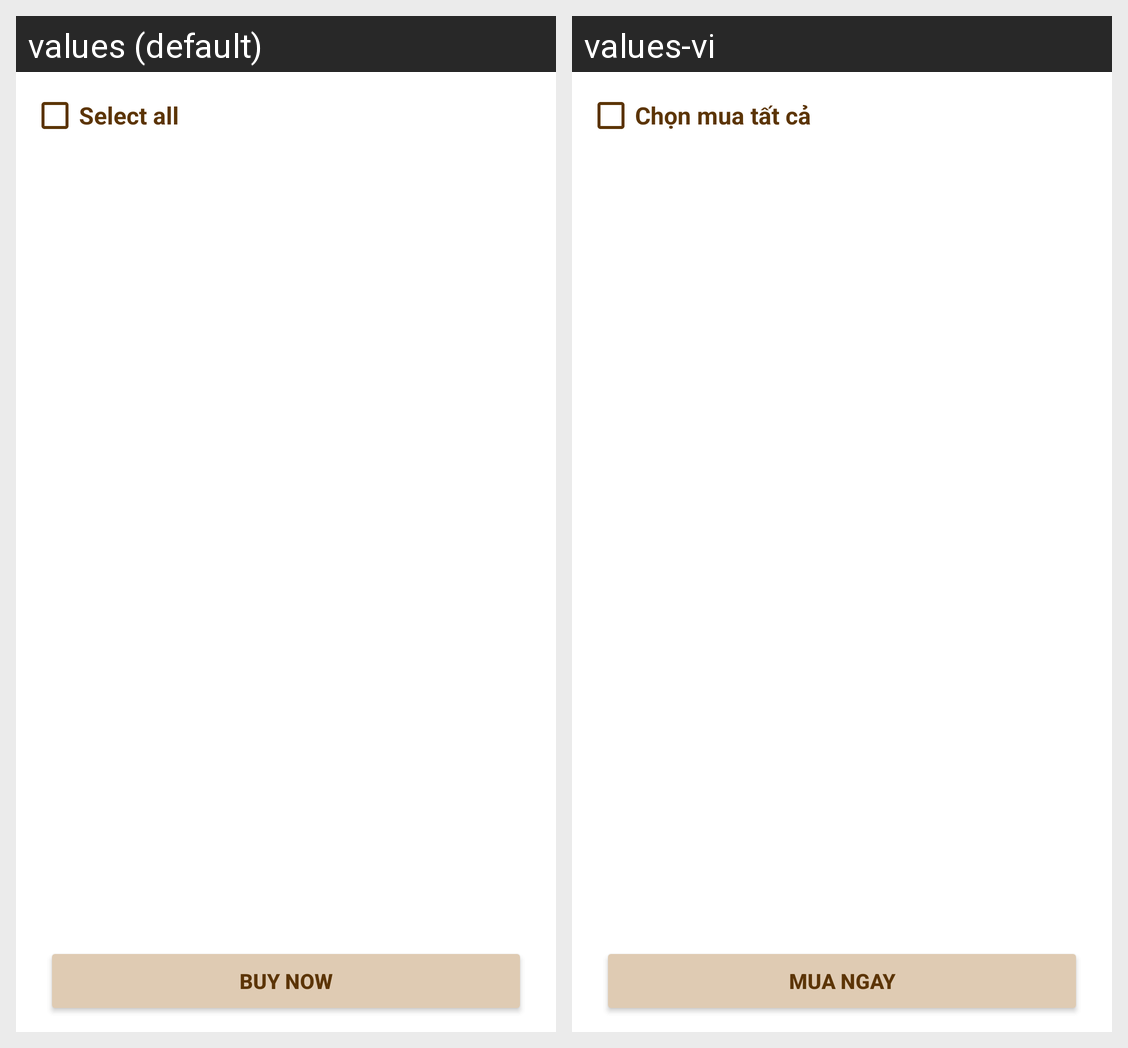

The Android screen above is rendered under two locales of the same app. Produce the string resources it draws, with the default and per-locale values.
Android screen res/layout/activity_wishlist.xml rendered under 2 locales, left to right: values (default), values-vi. Device: Nexus 5 (rendered at 1080×1920; each locale shown at half size, 540×960, under a caption strip naming it); theme Theme.TheStore.
Strings drawn on this screen, with the default value and each locale's value (text and hints the layout hard-codes, and strings that could not be matched under every locale, appear in the picture but are not listed):

strSelectAll
  values: Select all
  values-vi: Chọn mua tất cả

strBuyNow
  values: Buy now
  values-vi: Mua ngay
